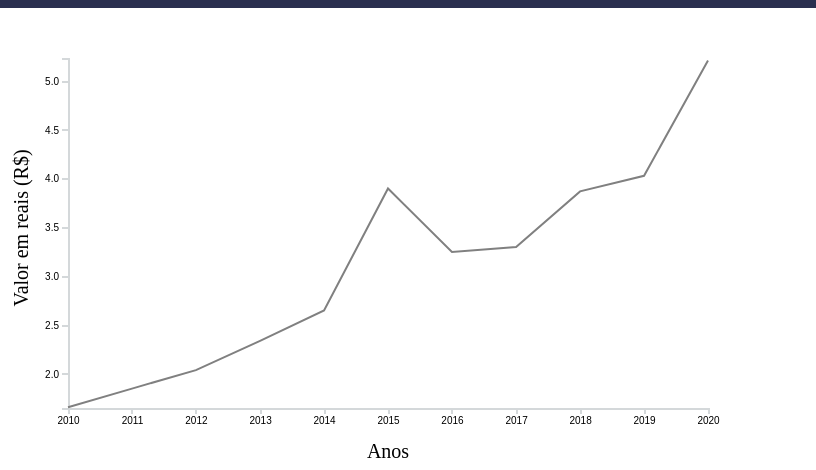
D3 v5 page, settled after 360 driven frames (6 s of simulated time); the page loaded 1 data file(s).


// ── js/main.js
// definindo as margens
const MARGIN = { LEFT: 60, RIGHT: 100, TOP: 50, BOTTOM: 100 }
const WIDTH = 800 - MARGIN.LEFT - MARGIN.RIGHT
const HEIGHT = 500 - MARGIN.TOP - MARGIN.BOTTOM

// adicionando o svg canvas
const svg = d3.select("#chart-area").append("svg")
  .attr("width", WIDTH + MARGIN.LEFT + MARGIN.RIGHT)
  .attr("height", HEIGHT + MARGIN.TOP + MARGIN.BOTTOM)

// adicionando um grupo ao canvas e ajustando as margens esquerda e superior
  const g = svg.append("g")
  .attr("transform", `translate(${MARGIN.LEFT}, ${MARGIN.TOP})`)

// timeParse é utilizado para conversão de dados entre strings e data objects - no caso os anos
const parseTime = d3.timeParse("%Y")

// função que permite, a partir de determinado ponto, retornar o valor do índice 
const bisectDate = d3.bisector(d => d.year).left

// criação das escalas - definindo a range para as escalas x e y
const x = d3.scaleTime().range([0, WIDTH]) // ano
const y = d3.scaleLinear().range([HEIGHT, 0]) // valor

// Label - texto no eixo x
const xLabel = g.append("text")
	.attr("y", HEIGHT + 50)
	.attr("x", WIDTH / 2)
	.attr("font-size", "20px")
	.attr("text-anchor", "middle")
	.text("Anos")

// Label - texto no eixo y
const yLabel = g.append("text")
	.attr("transform", "rotate(-90)")
	.attr("y", -40)
	.attr("x", -170)
	.attr("font-size", "20px")
	.attr("text-anchor", "middle")
	.text("Valor em reais (R$)")

// axis - geradores (Definifição da posição do eixo x e y)
const xAxisCall = d3.axisBottom() // eixo da parte de baixo
const yAxisCall = d3.axisLeft() // eixo da esquerda

// axis - grupo
// Adicionando dois grupos para conter os eixos
const xAxis = g.append("g")
	.attr("class", "x axis")
	.attr("transform", `translate(0, ${HEIGHT})`)
const yAxis = g.append("g")
	.attr("class", "y axis")
    

// criação da linha gráfica - gerador para trajetórias de linha
const line = d3.line()
	.x(d => x(d.year)) // função de escala - para cada elemento "year" executará a função de escala x e retona em valor de x
	.y(d => y(d.value)) // igual ao x

// Carregando os dados a partir do arquivo data.json (gerando a promise)
d3.json("data/data.json").then(data => {
	data.forEach(d => {
		// transforma uma string em um data object
		d.year = parseTime(d.year) // convertendo a string em data object
		d.value = Number(d.value) // convertendo a string em int
	})

	// definindo a parte do domínio 
	x.domain(d3.extent(data, d => d.year)) // extent - irá pegar o menor ano e o maior ano para o domain
	y.domain([
		d3.min(data, d => d.value) / 1.005, // irá pegar o menor valor e divide para abrir um pequeno espaço no inicío do eixo y
		d3.max(data, d => d.value) * 1.005 // irá pegar o maior valor e multiplicar para abrir um pequeno espaço no final do eixo y
	])

	// chama os geradores de eixo
	xAxis.call(xAxisCall.scale(x))
	yAxis.call(yAxisCall.scale(y))

	// adiciona a linha no gráfico
	g.append("path") // adiciona o caminho
		.attr("class", "line")
		.attr("fill", "none")
		.attr("stroke", "grey")
		.attr("stroke-width", "3px")
		.attr("d", line(data)) // chamando a função linha com os dados carregados na promise

	// Adiciona um grupo para exibir ou esconder o tooltip
	const focus = g.append("g") // adicionar o marcador ao grupo
		.attr("class", "focus") // cria uma classe para estilização
		.style("display", "none")

	// Adição da linha vertical para conectar ao eixo x
	focus.append("line")
		.attr("class", "x-hover-line hover-line")
		.attr("y1", 0) // indica a posição
		.attr("y2", HEIGHT) // indica a posição

	// Adição da linha horizontal para conectar ao eixo y
	focus.append("line")
		.attr("class", "y-hover-line hover-line")
		.attr("x1", 0) // indica a posição
		.attr("x2", WIDTH) // indica a posição

	// Adição do cículo na "junção" entre os pontos - marcador
	focus.append("circle")
		.attr("r", 7) // tamanho do marcador

	// Adição do texto correspondente ao número do encontro entre as linhas 
	focus.append("text")
		.attr("x", 15) // distância do texto em relação ao marcador
		.attr("dy", ".31em")

	// Adiciona um retângulo invisível para fazer a visualização 
	g.append("rect")
		.attr("class", "overlay")
		.attr("width", WIDTH)
		.attr("height", HEIGHT)
		.on("mouseover", () => focus.style("display", null)) // Quando este retângulo for acionado (com o mouse), entra em ação o focus
		.on("mouseout", () => focus.style("display", "none")) // Quando o mouse sai do retângulo, o focus não é mostrado 
		.on("mousemove", mousemove) // chama a função abaixo

	// Função responsável por atualizar o tooltip quando o mouse está em movimento
	function mousemove() {
		const x0 = x.invert(d3.mouse(this)[0]) //Obtém a posição atual x do mouse
		const i = bisectDate(data, x0, 1) //Obtém o index do vetor de dados correspondentes
		const d0 = data[i - 1] //Inicializa a variável com o dado anterior
		const d1 = data[i] //Inicializa a variável com o dado posterior
		const d = x0 - d0.year > d1.year - x0 ? d1 : d0 //Retorna o valor do ponto que está mais próximo em relação a posição do mouse
		focus.attr("transform", `translate(${x(d.year)}, ${y(d.value)})`) //Muda a posição do tooltip
		focus.select("text").text(d.value) //Atualiza o texto com a posição da tooltip
		focus.select(".x-hover-line").attr("y2", HEIGHT - y(d.value)) //Informações necessárias para desenhar a linha pontilhada no eixo x
		focus.select(".y-hover-line").attr("x2", -x(d.year))// Informações necessárias para desenhar a linha pontilhada no eixo y
	}
	

})


### data: data/data.json
[
 {
  "year": "2010",
  "value": 1.66
 },
 {
  "year": "2011",
  "value": 1.85
 },
 {
  "year": "2012",
  "value": 2.04
 },
 {
  "year": "2013",
  "value": 2.34
 },
 {
  "year": "2014",
  "value": 2.65
 },
 {
  "year": "2015",
  "value": 3.9
 },
 {
  "year": "2016",
  "value": 3.25
 },
 {
  "year": "2017",
  "value": 3.3
 },
 "... 3 more items"
]